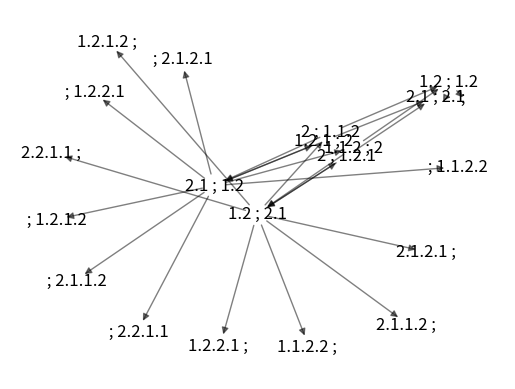

Generate this figure with matplotlib:
from copy import deepcopy
import matplotlib.pyplot as plt
import networkx as nx
import random as r

nouveauPaquet = lambda n, c: list((range(1,n+1)))*c

def melanger(deck):
    r.shuffle(deck)
    return deck

def distribuer(deck):
    n = len(deck)
    return [deck[:n//2],deck[n//2:]]
    
def permutations(l):
    if len(l) <= 1:
        return [l]
    perm = [] 
    for i in range(len(l)):
       m = l[i]
       sous_liste = l[:i] + l[i+1:]
       for p in permutations(sous_liste):
           perm.append([m] + p)
    return perm

def supprimerRepetitions(l):
    n = []
    for i in l:
        if i not in n:
            n.append(i)
    return n
    
def permutationsSansRepetition(l):
    if len(l) <= 1:
        return [l]
    perm = []
    dejaVus = []
    for i in range(len(l)):
        if l[i] not in dejaVus:
            m = l[i]
            dejaVus.append(l[i])
            sous_liste = l[:i] + l[i+1:]
            for p in permutationsSansRepetition(sous_liste):
                perm.append([m] + p)
    return perm


def jouerTour(decks, enJeu):
    joue = [0,0]
    while joue[0] == joue[1] and joue != [-1,-1]:
        for i in range(2):
            if decks[i] != []:
                joue[i] = decks[i][0]         
                decks[i].pop(0)
            else:
                joue[i] = -1
        enJeu += filter(lambda a : a >= 0, joue)
    if joue != [-1,-1]:
        return decks,enJeu,joue.index(max(joue))
    else:
        return [[],[]],[],1
    
def decksString(decks):
    return '.'.join(map(str,decks[0]))+" ; "+'.'.join(map(str,decks[1]))

def partieAleatoire(decks):
    partie = [decksString(decks)]
    enJeu = []
    
    F = nx.DiGraph()
    
    previous = decksString(decks)
    
    while decks[0] != [] and decks[1] != []:
        decks, enJeu, gagnant = jouerTour(decks, enJeu)
        strategies = permutationsSansRepetition(enJeu)
        enJeu = []
        decks[gagnant] += strategies[r.randint(0,len(strategies)-1)]
        
        visu = decksString(decks)
        partie += [visu]
        F.add_edge(previous,visu)
        previous = visu
        
    pos = nx.spectral_layout(F)
    plt.figure(facecolor = 'w')
    plt.axis('off')
    
    nx.draw_networkx_edges(F,pos,alpha=0.7)
    nx.draw_networkx_labels(F,pos)
    
    plt.show()
    
    return partie

def recPartieComplete(decks,partie,F):
    partie += deepcopy([decks])
    enJeu = []
    
    previous = decksString(decks)
    
    while decks[0] != [] and decks[1] != []:
        decks, enJeu, gagnant = jouerTour(decks, enJeu)
        strategies = permutationsSansRepetition(enJeu)
        
        for strat in strategies:
            test = []
            print(strat)
            if gagnant == 0:
                test = deepcopy([decks[0] + strat,decks[1]])
            elif gagnant == 1:
                test = deepcopy([decks[0],decks[1] + strat])
            
            visu = decksString(test)
            F.add_edge(previous,visu)
            
            if test not in partie: 
                recPartieComplete(test,partie,F)
                
    return None
    
def partieComplete(decks):
    F = nx.DiGraph()
    
    lol = recPartieComplete(decks,[],F)
    
    plt.figure(facecolor = 'w')
    plt.axis('off')
    
    pos = nx.spring_layout(F)
    plt.figure(facecolor = 'w')
    plt.axis('off')
    
    nx.draw_networkx_edges(F,pos,alpha=0.5)
    nx.draw_networkx_labels(F,pos)
    
    plt.show()
    
    return lol
    
#partieAleatoire([[1,2],[2,1]])
partieComplete([[1,2],[2,1]])
